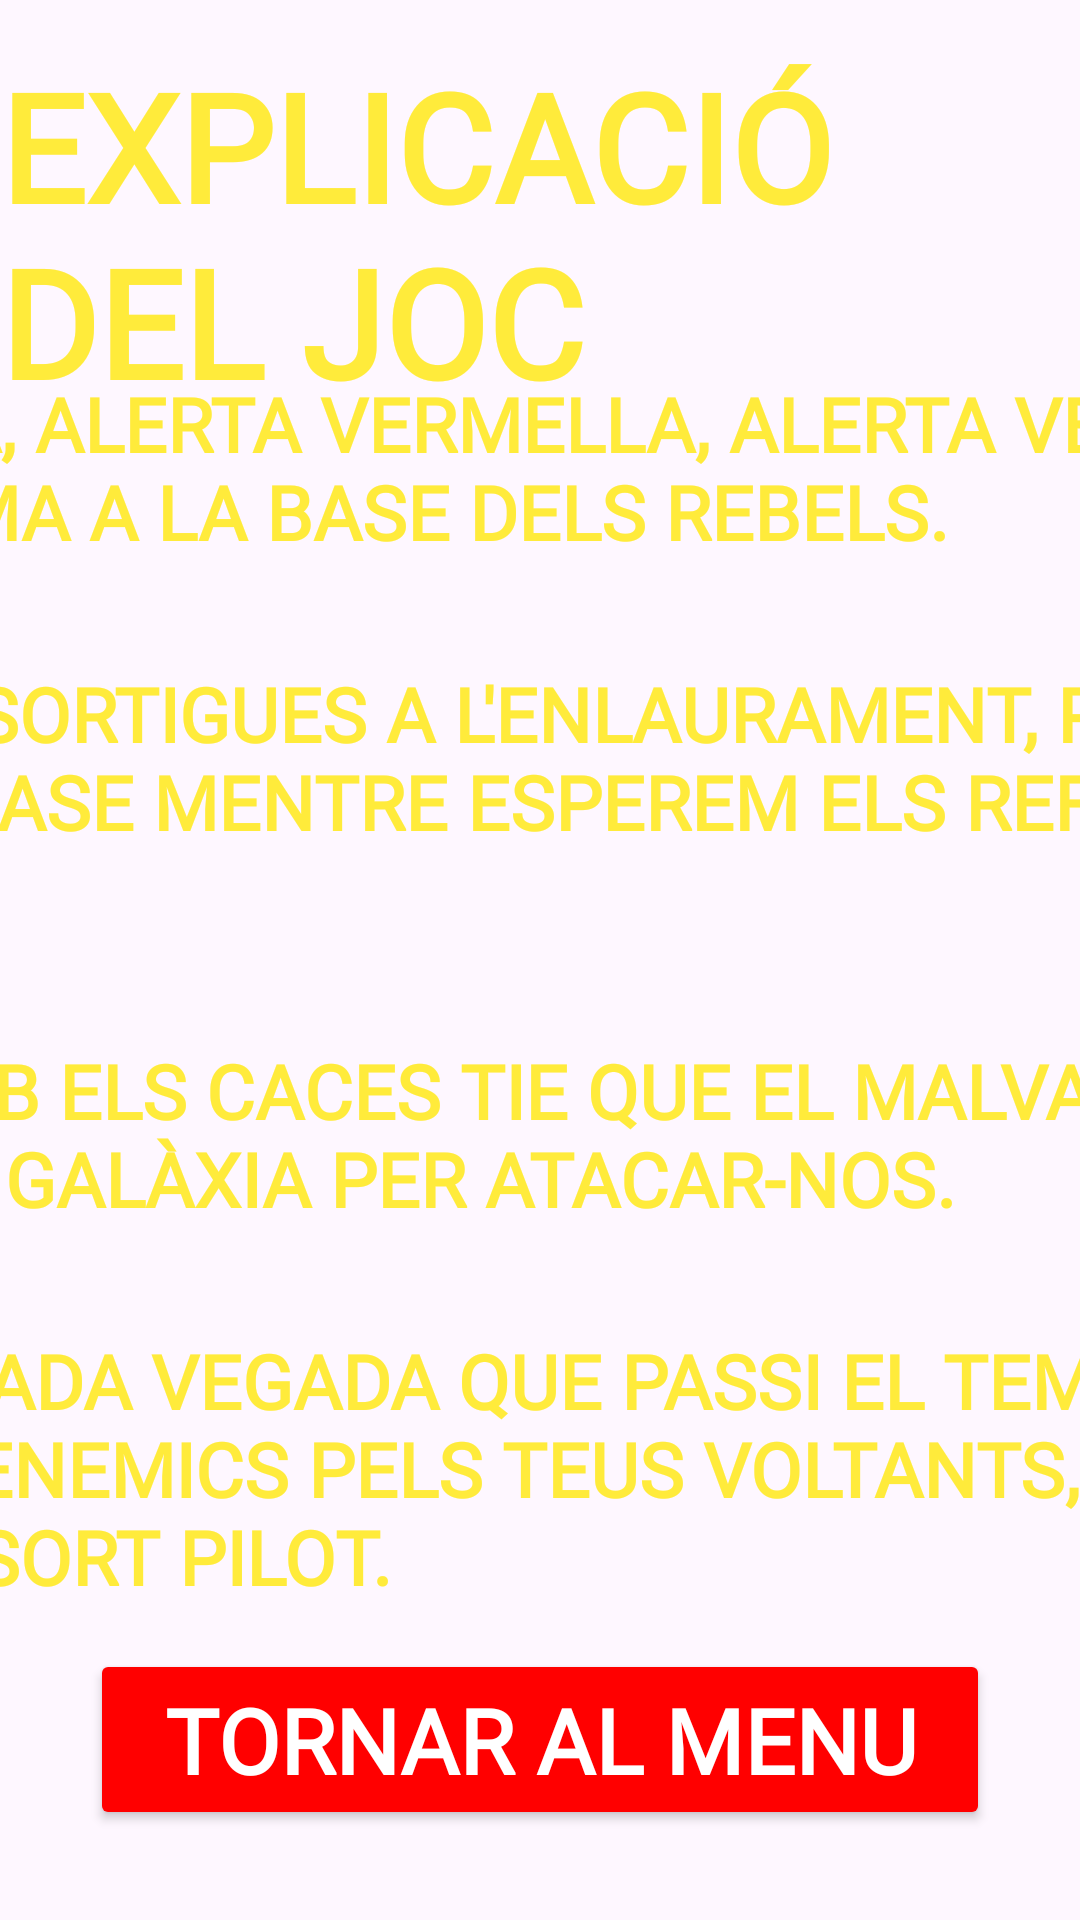

Write the Android layout XML for this screen, with the resource values it uses.
<!-- AndroidManifest.xml: application theme Theme.URMETRO -->
<!-- res/layout/fragment_help_space_joc.xml -->
<?xml version="1.0" encoding="utf-8"?>
<androidx.constraintlayout.widget.ConstraintLayout xmlns:android="http://schemas.android.com/apk/res/android"
xmlns:tools="http://schemas.android.com/tools"
android:layout_width="match_parent"
android:layout_height="match_parent"
xmlns:app="http://schemas.android.com/apk/res-auto"
tools:context=".HelpSpaceJocFragment"
android:background="@drawable/spacebackground">

<TextView
    android:id="@+id/tittle"
    android:layout_width="wrap_content"
    android:layout_height="0dp"
    android:fontFamily="@font/tilt_neon"
    android:text="EXPLICACIÓ DEL JOC"
    android:textColor="#FFEB3B"
    android:textSize="50sp"
    android:textStyle="bold"
    app:layout_constraintEnd_toEndOf="parent"
    app:layout_constraintTop_toTopOf="parent"
    app:layout_constraintStart_toStartOf="parent"
    android:layout_marginTop="15dp"/>



        <androidx.constraintlayout.widget.ConstraintLayout
            android:id="@+id/containera_ajuda"
            android:layout_width="match_parent"
            android:layout_height="0dp"
            app:layout_constraintHeight_percent="0.7"
            app:layout_constraintTop_toBottomOf="@id/tittle"
            app:layout_constraintBottom_toTopOf="@id/volveralmenu"
            android:layout_gravity="center"
            >


<TextView
    android:id="@+id/text1"
    android:layout_width="800dp"
    android:layout_height="wrap_content"
    android:fontFamily="@font/tilt_neon"
    android:text="ALERTA VERMELLA, ALERTA VERMELLA, ALERTA VERMELLA!!! L'IMPERI S'APROXIMA A LA BASE DELS REBELS."
    android:textColor="#FFEB3B"
    android:textSize="25dp"
    app:layout_constraintEnd_toEndOf="parent"
    app:layout_constraintTop_toTopOf="parent"
    app:layout_constraintStart_toStartOf="@id/containera_ajuda"
    app:layout_constraintBottom_toTopOf="@id/text2"
    android:layout_marginBottom="30dp"
    android:textStyle="bold"
   />

<TextView
    android:id="@+id/text2"
    android:layout_width="800dp"
    android:layout_height="wrap_content"
    android:fontFamily="@font/tilt_neon"
    android:text="NECESSITEM QUE SORTIGUES A L'ENLAURAMENT, PERQUÈ PROTEGEIXES LA BASE MENTRE ESPEREM ELS REFORÇOS DELS JEDIS."
    android:textColor="#FFEB3B"
    android:textSize="25dp"
    app:layout_constraintEnd_toEndOf="parent"
    app:layout_constraintTop_toBottomOf="@id/text1"
    app:layout_constraintBottom_toTopOf="@id/text3"
    app:layout_constraintStart_toStartOf="parent"
    android:layout_marginBottom="30dp"
    android:textStyle="bold"/>

<TextView
    android:id="@+id/text3"
    android:layout_width="800dp"
    android:layout_height="wrap_content"
    android:fontFamily="@font/tilt_neon"
    android:text="TINGUES CURA AMB ELS CACES TIE QUE EL MALVAT DARTH VADER HA SOLTAT PER LA GALÀXIA PER ATACAR-NOS."
    android:textColor="#FFEB3B"
    android:textSize="25dp"
    app:layout_constraintEnd_toEndOf="parent"
    app:layout_constraintTop_toBottomOf="@id/text2"
    app:layout_constraintBottom_toTopOf="@id/text4"
    app:layout_constraintStart_toStartOf="parent"
    android:layout_marginBottom="30dp"
    android:textStyle="bold"/>

<TextView
    android:id="@+id/text4"
    android:layout_width="800dp"
    android:layout_height="wrap_content"
    android:fontFamily="@font/tilt_neon"
    android:text="PROBABLEMENT CADA VEGADA QUE PASSI EL TEMPS IRAN APAREIXENT MÉS ENEMICS PELS TEUS VOLTANTS, AIXÍ QUE RESISTEIX I BONA SORT PILOT."
    android:textColor="#FFEB3B"
    android:textSize="25dp"
    app:layout_constraintEnd_toEndOf="parent"
    app:layout_constraintTop_toBottomOf="@id/text3"
    app:layout_constraintBottom_toBottomOf="@id/containera_ajuda"
    app:layout_constraintStart_toStartOf="parent"
    android:layout_marginBottom="30dp"
    android:textStyle="bold"
    />
        </androidx.constraintlayout.widget.ConstraintLayout>


<Button
    android:id="@+id/volveralmenu"
    android:layout_width="300dp"
    android:layout_height="wrap_content"
    android:text="TORNAR AL MENU"
    android:textColor="@color/white"
    android:backgroundTint="#FF0000"
    app:layout_constraintEnd_toEndOf="parent"
    app:layout_constraintStart_toStartOf="parent"
    app:layout_constraintBottom_toBottomOf="parent"
    android:layout_marginBottom="30dp"
    android:fontFamily="@font/tilt_neon"
    android:textStyle="bold"
    android:textSize="30dp"
    android:layout_marginTop="20dp"/>


</androidx.constraintlayout.widget.ConstraintLayout>
<!-- resources referenced by this layout -->
<resources>
  <color name="white">#FFFFFFFF</color>
  <style name="Theme.URMETRO" parent="Base.Theme.URMETRO" />
  <style name="Base.Theme.URMETRO" parent="Theme.Material3.DayNight.NoActionBar">
          
          
      </style>
</resources>
